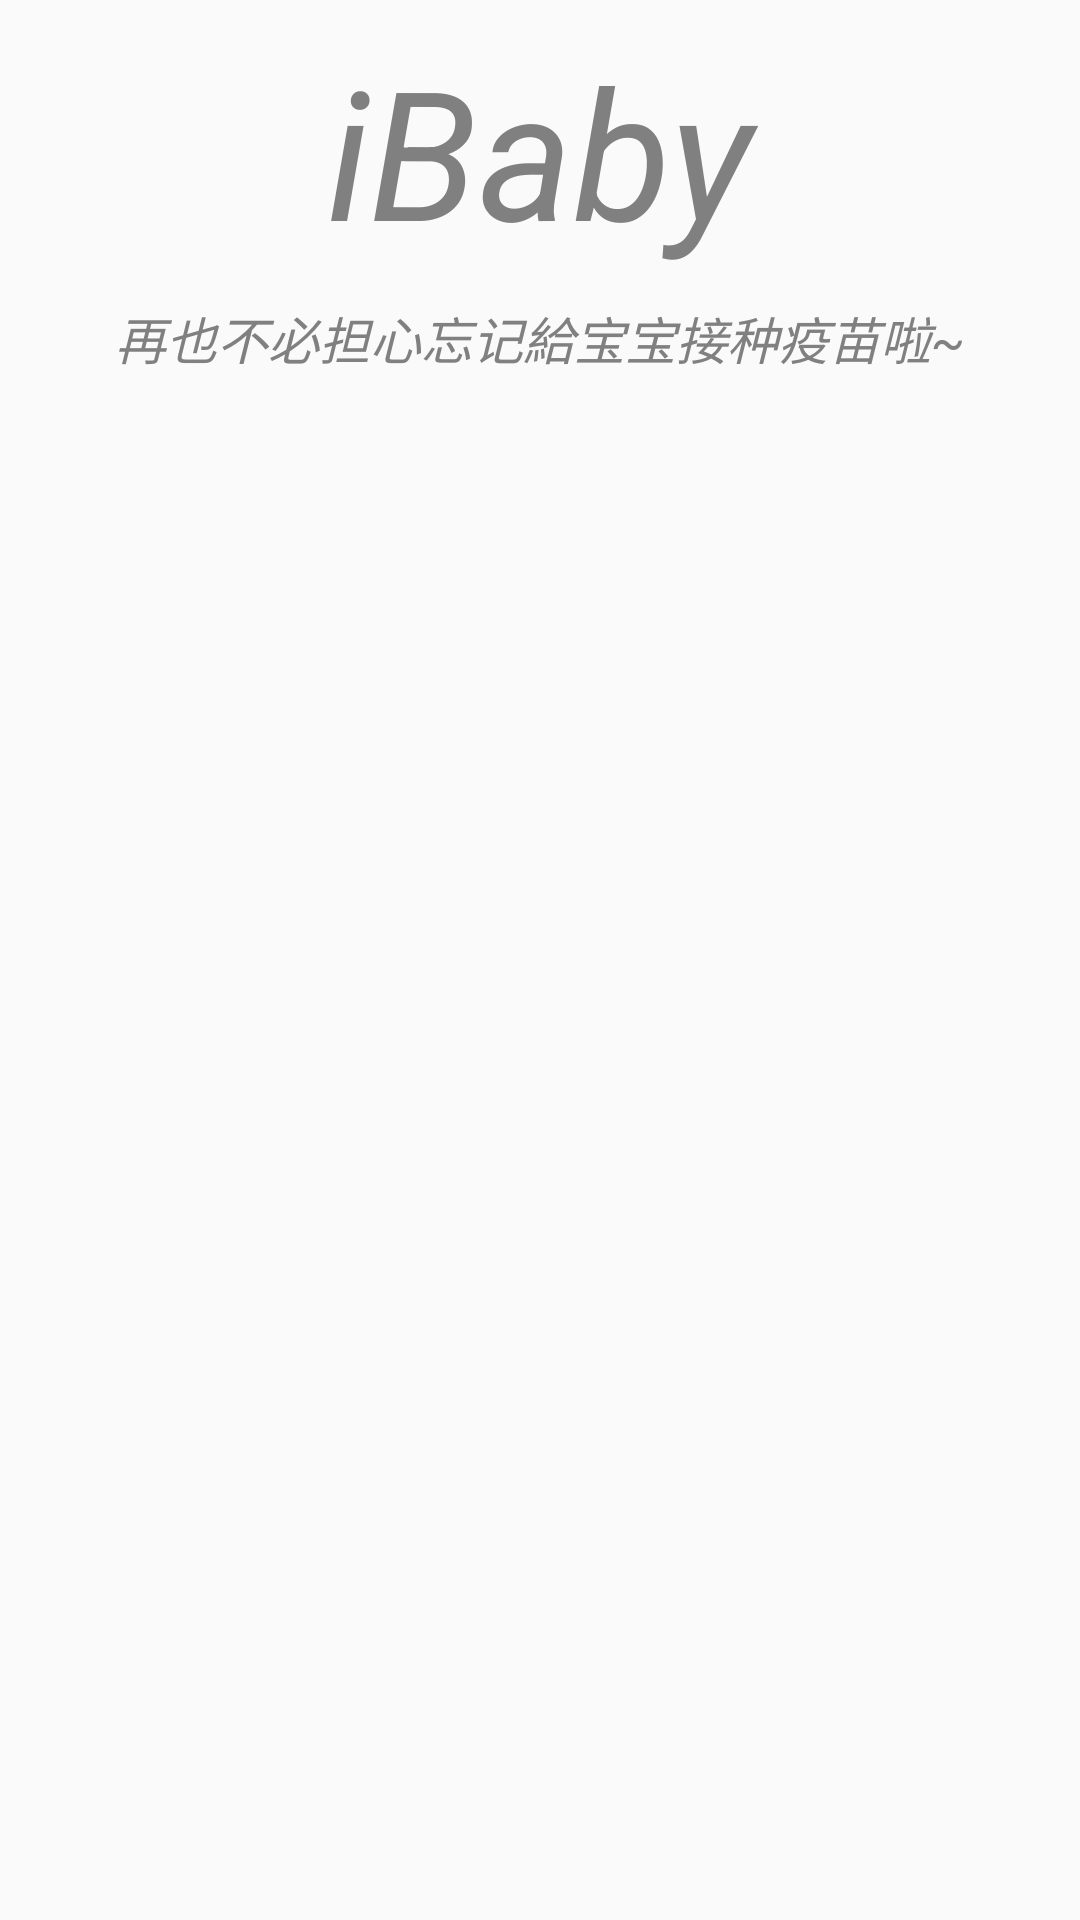

Layout XML and referenced resources for this Android screen:
<!-- AndroidManifest.xml: application theme AppTheme -->
<!-- res/layout/layout_logo.xml -->
<?xml version="1.0" encoding="utf-8"?>
<LinearLayout xmlns:android="http://schemas.android.com/apk/res/android"
              android:orientation="vertical"
              android:layout_width="match_parent"
              android:layout_height="wrap_content">

    <TextView
        android:id="@+id/tv_logo"
        android:layout_width="match_parent"
        android:layout_height="wrap_content"
        android:padding="10dp"
        android:textColor="@color/txt_normal"
        android:text="@string/app_name"
        android:textSize="@dimen/text_logo_size"
        android:textStyle="italic"
        android:gravity="center"/>

    <TextView
        android:layout_width="match_parent"
        android:layout_height="wrap_content"
        android:textColor="@color/txt_normal"
        android:gravity="center"
        android:text="再也不必担心忘记給宝宝接种疫苗啦~"
        android:textSize="@dimen/text_title_size"
        android:textStyle="italic"/>

</LinearLayout>
<!-- resources referenced by this layout -->
<resources>
  <color name="txt_normal">#808080</color>
  <dimen name="text_logo_size">60sp</dimen>
  <dimen name="text_title_size">17sp</dimen>
  <string name="app_name">iBaby</string>
  <style name="AppTheme" parent="Theme.FullScreen">
          
          <item name="colorPrimary">@color/colorPrimary</item>
          <item name="colorPrimaryDark">@color/colorPrimaryDark</item>
          <item name="colorAccent">@color/colorAccent</item>
          <item name="android:windowAnimationStyle">@style/AnimationHomeActivity</item>
      </style>
  <style name="Theme.FullScreen" parent="Theme.AppCompat.Light.NoActionBar">
          <item name="android:windowNoTitle">true</item>
          <item name="android:windowActionBar">false</item>
      </style>
  <color name="colorPrimary">#ff6699</color>
  <color name="colorPrimaryDark">#fb7299</color>
  <color name="colorAccent">#FF4081</color>
  <style name="AnimationHomeActivity" mce_bogus="1" parent="@android:style/Animation.Activity">
          
          <item name="android:activityOpenEnterAnimation">@anim/anim_enter</item>
          
          <item name="android:activityOpenExitAnimation">@anim/anim_exit</item>
          
          <item name="android:activityCloseEnterAnimation">@anim/back_enter</item>
          
          <item name="android:activityCloseExitAnimation">@anim/back_exit</item>
      </style>
</resources>
